The GitHub repository afinch99/Blood-Cell-Classification contains a labelled image folder "dataset2-predictions" with 4 categories: eosinophil, lymphocyte, monocyte, neutrophil. Examples follow, each with its label.

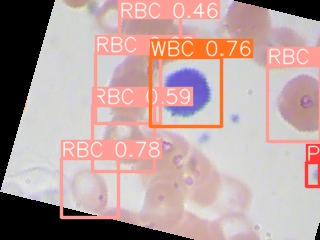
Label: lymphocyte

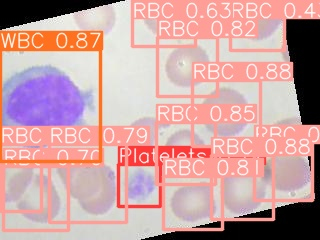
Label: lymphocyte

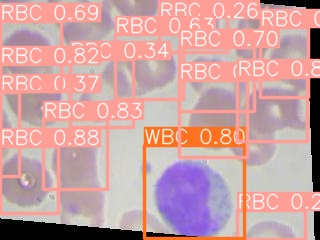
Label: monocyte

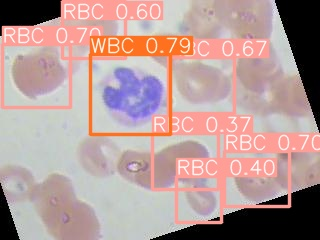
Label: neutrophil

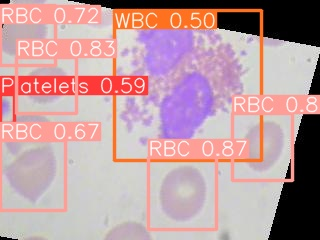
Label: eosinophil

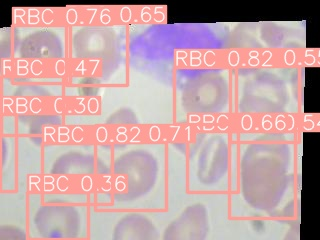
Label: monocyte
